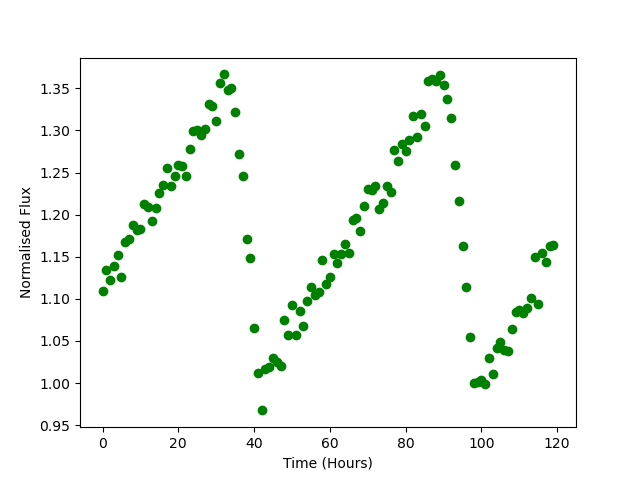

Values plotted in this chart, from the file beside it:
Time, Flux
0.0, 1.109
1.0, 1.134
2.0, 1.123
3.0, 1.139
4.0, 1.152
5.0, 1.126
6.0, 1.167
7.0, 1.171
8.0, 1.188
9.0, 1.182
10.0, 1.183
11.0, 1.213
12.0, 1.21
13.0, 1.192
14.0, 1.208
15.0, 1.226
16.0, 1.235
17.0, 1.255
18.0, 1.234
19.0, 1.246
20.0, 1.259
21.0, 1.258
22.0, 1.246
23.0, 1.278
24.0, 1.299
25.0, 1.301
26.0, 1.294
27.0, 1.302
28.0, 1.332
29.0, 1.329
30.0, 1.311
31.0, 1.356
32.0, 1.367
33.0, 1.348
34.0, 1.35
35.0, 1.322
36.0, 1.272
37.0, 1.246
38.0, 1.172
39.0, 1.149
40.0, 1.065
41.0, 1.012
42.0, 0.9675
43.0, 1.017
44.0, 1.019
45.0, 1.03
46.0, 1.025
47.0, 1.021
48.0, 1.074
49.0, 1.058
50.0, 1.093
51.0, 1.058
52.0, 1.085
53.0, 1.068
54.0, 1.098
55.0, 1.114
56.0, 1.104
57.0, 1.108
58.0, 1.146
59.0, 1.118
... 60 more rows
